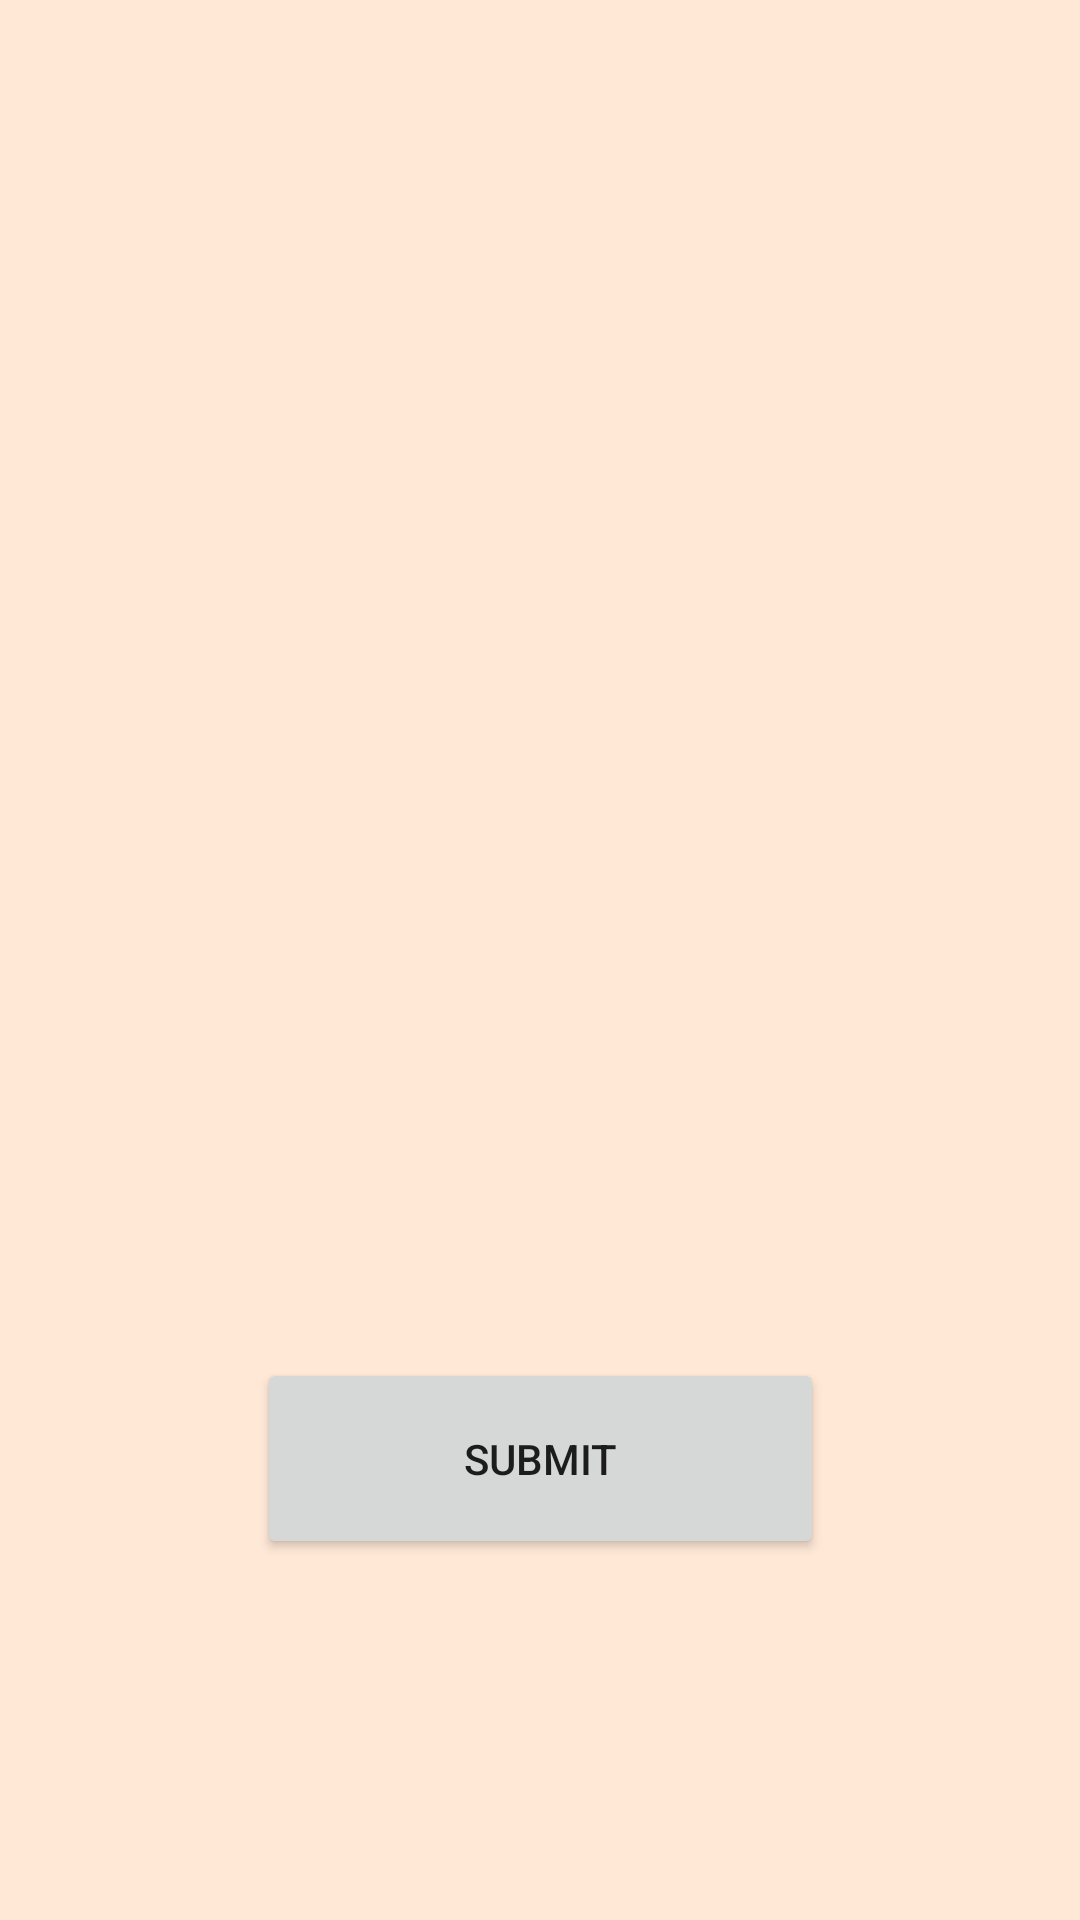

Here is an Android app screen rendered from its layout file. Give the layout XML and the strings, colors and styles it references.
<!-- AndroidManifest.xml: application theme Theme.DQueueBookingAppsNew -->
<!-- res/layout/activity_push_notification.xml -->
<?xml version="1.0" encoding="utf-8"?>
<androidx.constraintlayout.widget.ConstraintLayout xmlns:android="http://schemas.android.com/apk/res/android"
    xmlns:app="http://schemas.android.com/apk/res-auto"
    xmlns:tools="http://schemas.android.com/tools"
    android:layout_width="match_parent"
    android:layout_height="match_parent"
    android:background="#FFE8D6"
    tools:context=".PushNotification">

    <Button
        android:id="@+id/btnSubmit"
        android:layout_width="189dp"
        android:layout_height="67dp"
        android:text="Submit"
        app:layout_constraintBottom_toBottomOf="parent"
        app:layout_constraintEnd_toEndOf="parent"
        app:layout_constraintStart_toStartOf="parent"
        app:layout_constraintTop_toTopOf="parent"
        app:layout_constraintVertical_bias="0.79" />
</androidx.constraintlayout.widget.ConstraintLayout>
<!-- resources referenced by this layout -->
<resources>
  <style name="Theme.DQueueBookingAppsNew" parent="Theme.MaterialComponents.DayNight.NoActionBar">
          
          <item name="colorPrimary">@color/redCherry</item>
          <item name="colorPrimaryVariant">@color/purple_700</item>
          <item name="colorOnPrimary">@color/white</item>
          
          <item name="colorSecondary">@color/teal_200</item>
          <item name="colorSecondaryVariant">@color/teal_700</item>
          <item name="colorOnSecondary">@color/black</item>
          
          <item name="android:statusBarColor" tools:targetApi="l">?attr/colorPrimaryVariant</item>
          
      </style>
  <color name="redCherry">#D2042D</color>
  <color name="purple_700">#FF3700B3</color>
  <color name="white">#FFFFFFFF</color>
  <color name="teal_200">#FF03DAC5</color>
  <color name="teal_700">#FF018786</color>
  <color name="black">#FF000000</color>
</resources>
